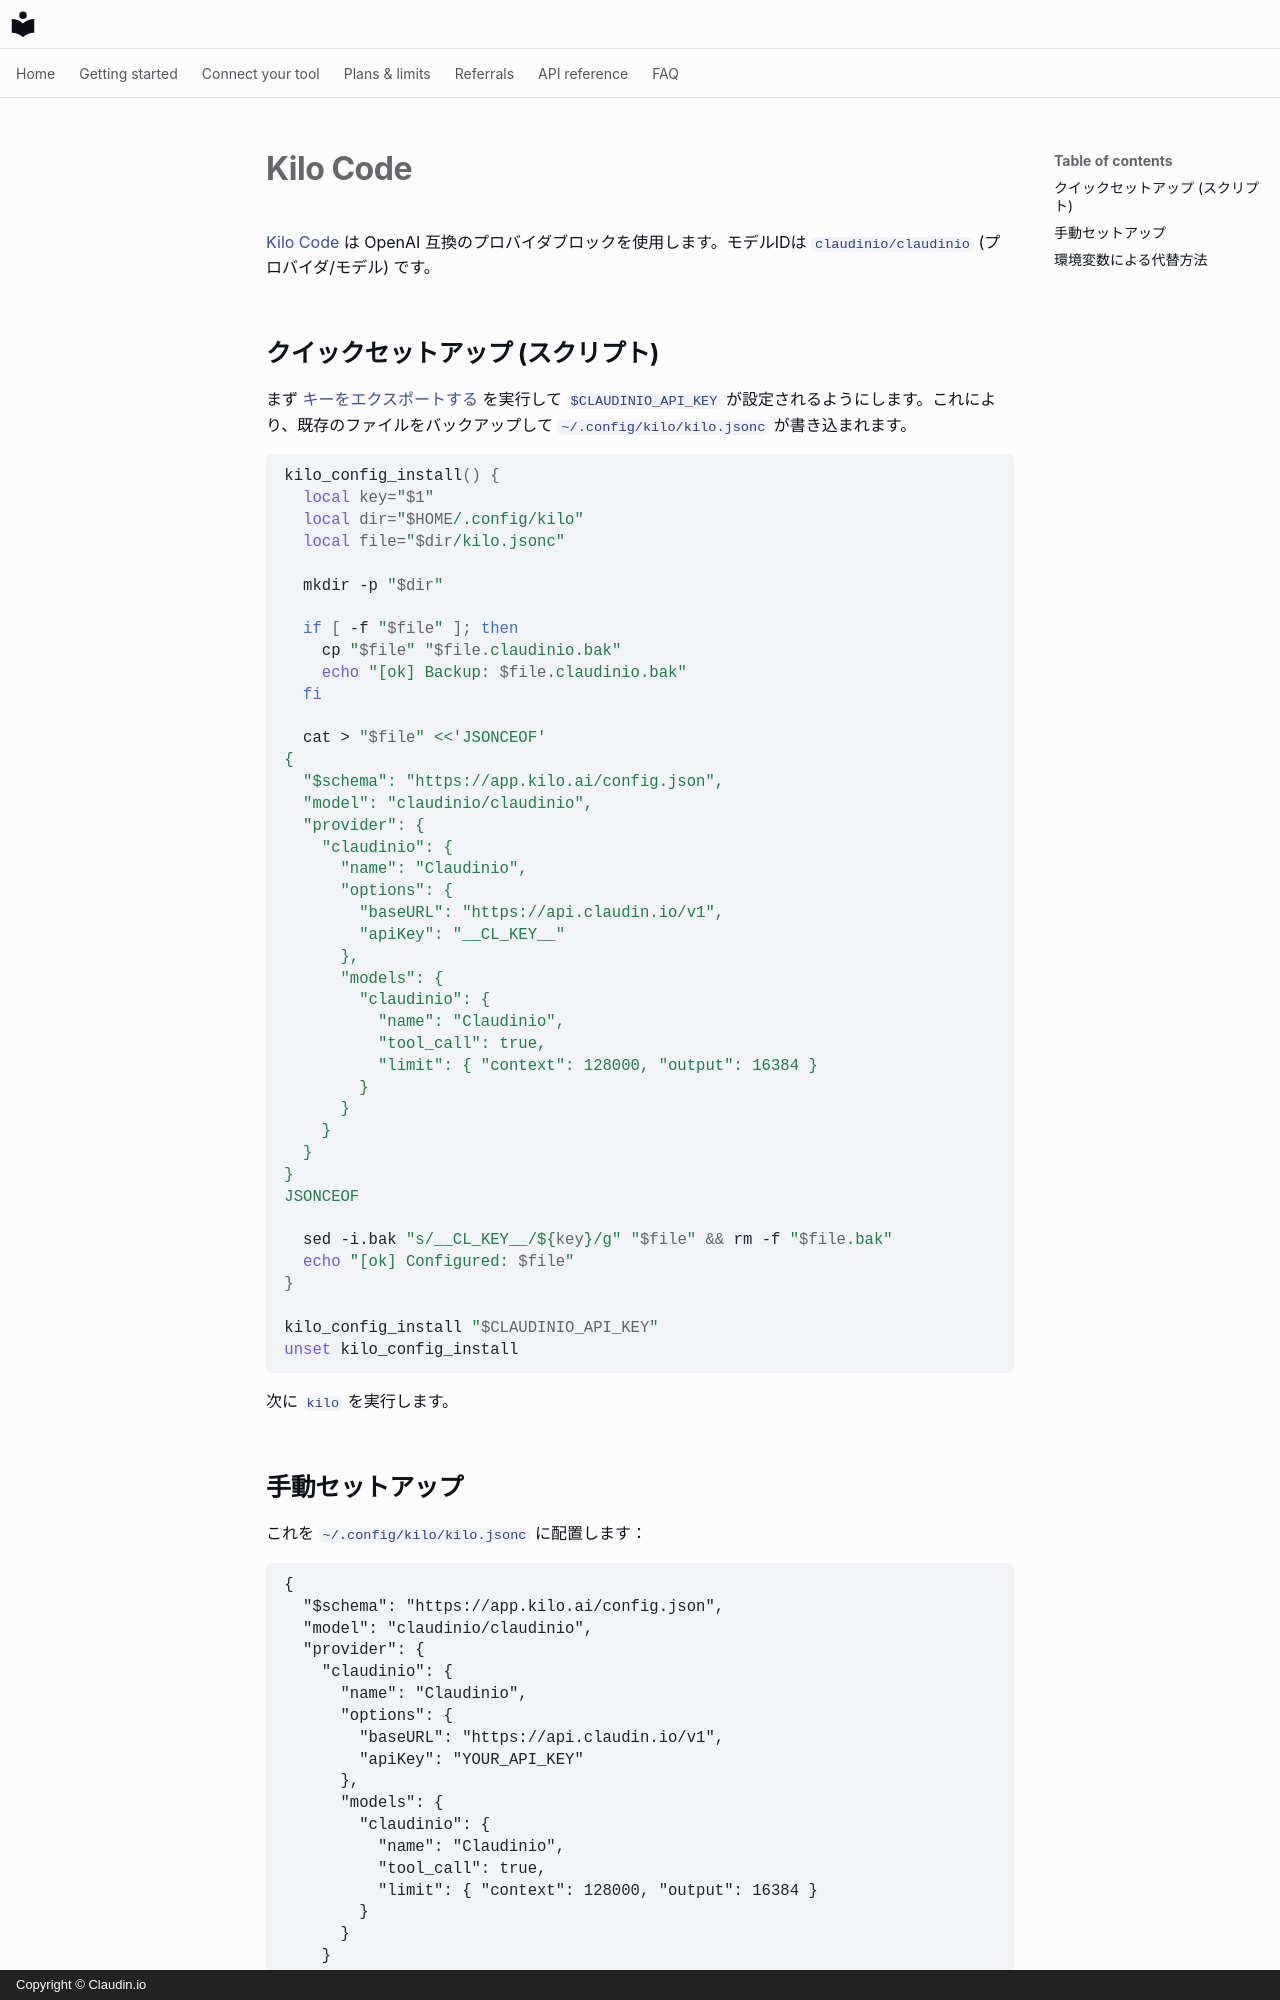

repository: claudin-io/docs · page: clients/kilo.ja/index.html · generator: mkdocs · copyright: Copyright © Claudin.io

# Kilo Code

[Kilo Code](https://kilo.ai) は OpenAI 互換のプロバイダブロックを使用します。モデルIDは `claudinio/claudinio` (プロバイダ/モデル) です。

## クイックセットアップ (スクリプト)

まず [キーをエクスポートする](../getting-started/set-your-key.md) を実行して `$CLAUDINIO_API_KEY` が設定されるようにします。これにより、既存のファイルをバックアップして `~/.config/kilo/kilo.jsonc` が書き込まれます。

```bash
kilo_config_install() {
  local key="$1"
  local dir="$HOME/.config/kilo"
  local file="$dir/kilo.jsonc"

  mkdir -p "$dir"

  if [ -f "$file" ]; then
    cp "$file" "$file.claudinio.bak"
    echo "[ok] Backup: $file.claudinio.bak"
  fi

  cat > "$file" <<'JSONCEOF'
{
  "$schema": "https://app.kilo.ai/config.json",
  "model": "claudinio/claudinio",
  "provider": {
    "claudinio": {
      "name": "Claudinio",
      "options": {
        "baseURL": "https://api.claudin.io/v1",
        "apiKey": "__CL_KEY__"
      },
      "models": {
        "claudinio": {
          "name": "Claudinio",
          "tool_call": true,
          "limit": { "context": 128000, "output": 16384 }
        }
      }
    }
  }
}
JSONCEOF

  sed -i.bak "s/__CL_KEY__/${key}/g" "$file" && rm -f "$file.bak"
  echo "[ok] Configured: $file"
}

kilo_config_install "$CLAUDINIO_API_KEY"
unset kilo_config_install
```

次に `kilo` を実行します。
